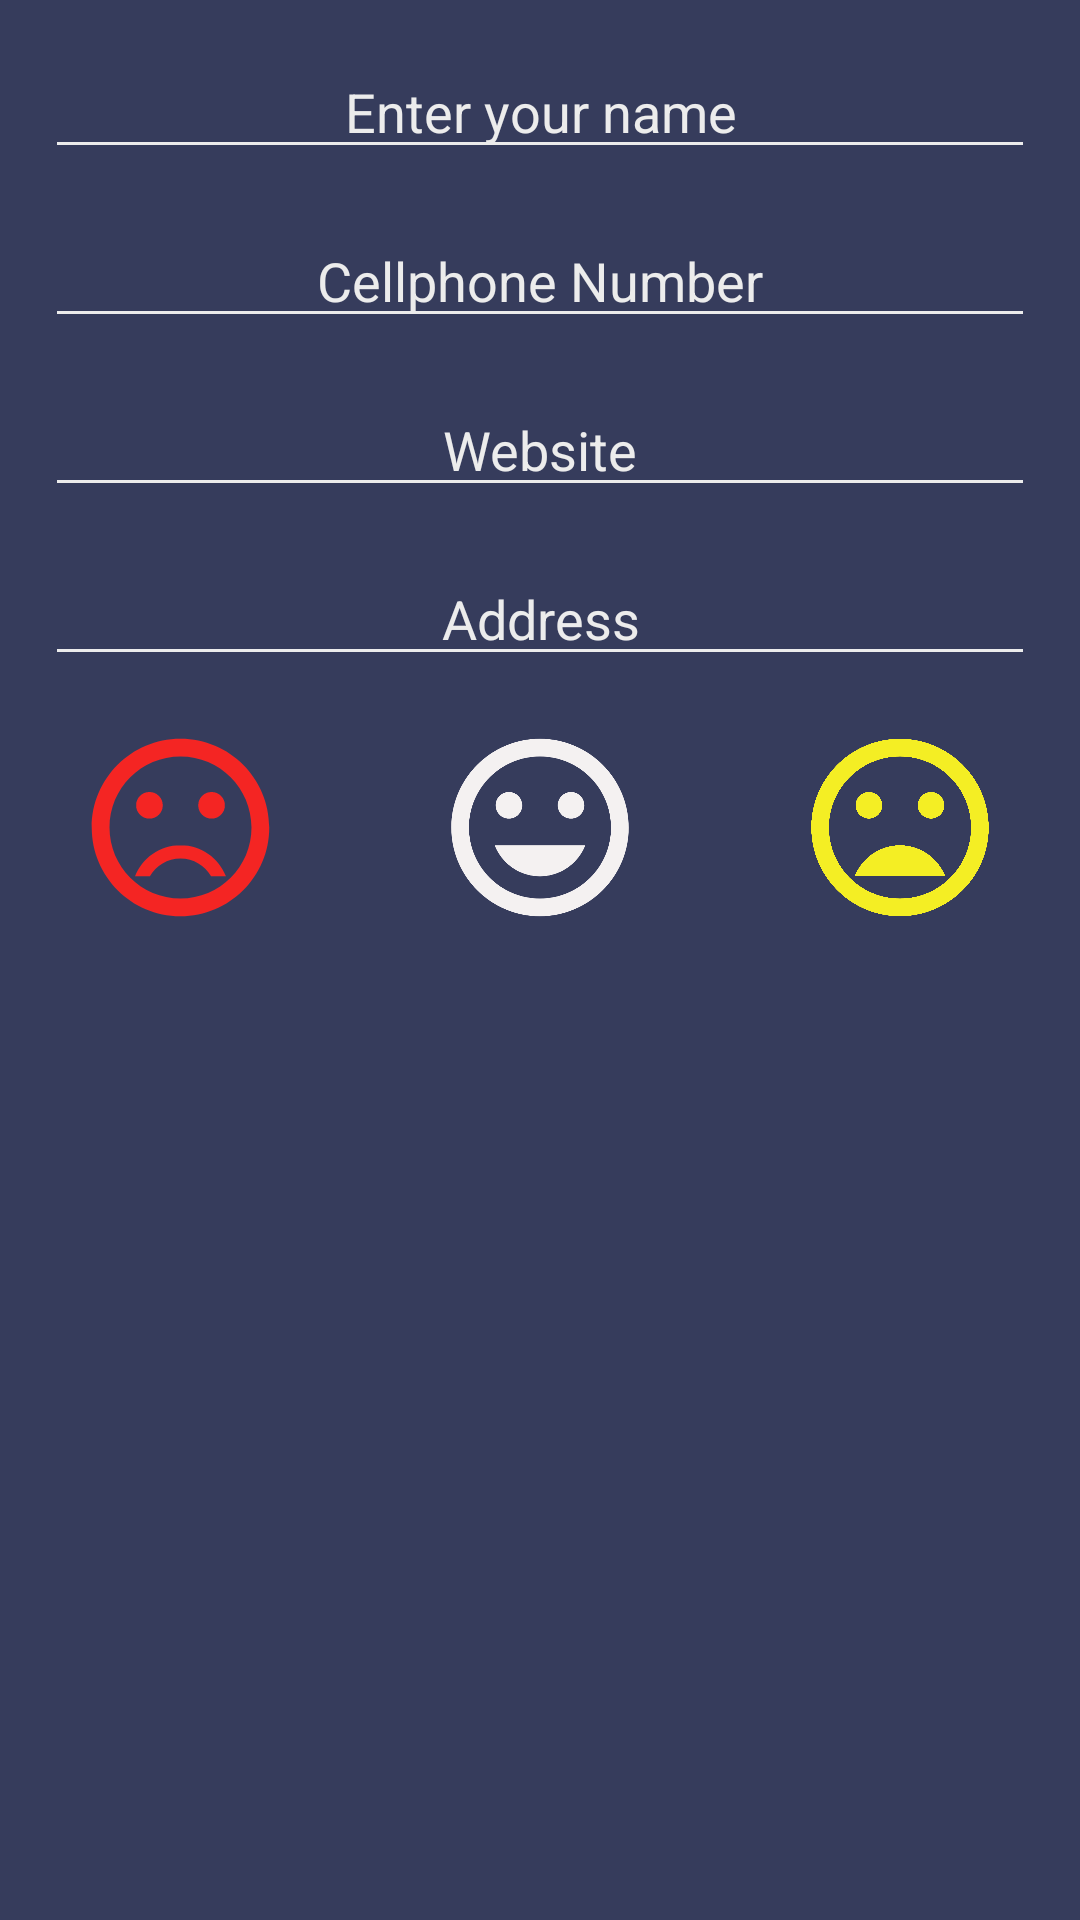

Reconstruct the res/layout file that produces this screen, plus the resources it refers to.
<!-- AndroidManifest.xml: application theme Theme.ChallengeIntent -->
<!-- res/layout/activity_2.xml -->
<?xml version="1.0" encoding="utf-8"?>
<LinearLayout xmlns:android="http://schemas.android.com/apk/res/android"
    xmlns:app="http://schemas.android.com/apk/res-auto"
    xmlns:tools="http://schemas.android.com/tools"
    android:layout_width="match_parent"
    android:layout_height="match_parent"
    android:orientation="vertical"
    android:background="#363c5c"
    tools:context=".Activity2">

    <EditText
        android:id="@+id/etName"
        android:layout_width="match_parent"
        android:layout_height="wrap_content"
        android:layout_marginLeft="15dp"
        android:layout_marginTop="15dp"
        android:layout_marginRight="15dp"
        android:backgroundTint="#ECECEC"
        android:ems="10"
        android:gravity="center"
        android:hint="Enter your name"
        android:inputType="textPersonName"
        android:textColor="@color/primary_white"
        android:textColorHint="@color/primary_white" />

    <EditText
        android:id="@+id/etCel"
        android:layout_width="match_parent"
        android:layout_height="wrap_content"
        android:layout_marginLeft="15dp"
        android:layout_marginTop="15dp"
        android:layout_marginRight="15dp"
        android:backgroundTint="#ECECEC"
        android:ems="10"
        android:gravity="center"
        android:hint="Cellphone Number"
        android:inputType="number"
        android:textColor="@color/primary_white"
        android:textColorHint="@color/primary_white" />

    <EditText
        android:id="@+id/etWeb"
        android:layout_width="match_parent"
        android:layout_height="wrap_content"
        android:layout_marginLeft="15dp"
        android:layout_marginTop="15dp"
        android:layout_marginRight="15dp"
        android:backgroundTint="#ECECEC"
        android:ems="10"
        android:gravity="center"
        android:hint="Website"
        android:inputType="textPersonName"
        android:textColor="@color/primary_white"
        android:textColorHint="@color/primary_white" />

    <EditText
        android:id="@+id/etMap"
        android:layout_width="match_parent"
        android:layout_height="wrap_content"
        android:layout_marginLeft="15dp"
        android:layout_marginTop="15dp"
        android:layout_marginRight="15dp"
        android:backgroundTint="#ECECEC"
        android:ems="10"
        android:gravity="center"
        android:hint="Address"
        android:inputType="textPersonName"
        android:textColor="@color/primary_white"
        android:textColorHint="@color/primary_white" />

    <LinearLayout
        android:layout_width="match_parent"
        android:layout_height="71dp"
        android:layout_marginTop="15dp"
        android:orientation="horizontal">

        <ImageView
            android:id="@+id/ivSad"
            android:layout_width="wrap_content"
            android:layout_height="match_parent"
            android:layout_weight="1"
            android:clickable="true"
            app:srcCompat="@drawable/sad" />

        <ImageView
            android:id="@+id/ivHappy"
            android:layout_width="wrap_content"
            android:layout_height="match_parent"
            android:layout_weight="1"
            android:clickable="true"
            app:srcCompat="@drawable/happy" />

        <ImageView
            android:id="@+id/ivBad"
            android:layout_width="wrap_content"
            android:layout_height="match_parent"
            android:layout_weight="1"
            android:clickable="true"
            app:srcCompat="@drawable/bad" />

    </LinearLayout>

</LinearLayout>
<!-- resources referenced by this layout -->
<resources>
  <color name="primary_white">#ECECEC</color>
  <!-- drawable bad (drawable) -->
  <vector android:height="24dp" android:tint="#F4EE24"
      android:viewportHeight="24" android:viewportWidth="24"
      android:width="24dp" xmlns:android="http://schemas.android.com/apk/res/android">
      <path android:fillColor="@android:color/white" android:pathData="M11.99,2C6.47,2 2,6.48 2,12s4.47,10 9.99,10C17.52,22 22,17.52 22,12S17.52,2 11.99,2zM12,20c-4.42,0 -8,-3.58 -8,-8s3.58,-8 8,-8 8,3.58 8,8 -3.58,8 -8,8zM15.5,11c0.83,0 1.5,-0.67 1.5,-1.5S16.33,8 15.5,8 14,8.67 14,9.5s0.67,1.5 1.5,1.5zM8.5,11c0.83,0 1.5,-0.67 1.5,-1.5S9.33,8 8.5,8 7,8.67 7,9.5 7.67,11 8.5,11zM12,14c-2.33,0 -4.31,1.46 -5.11,3.5h10.22c-0.8,-2.04 -2.78,-3.5 -5.11,-3.5z"/>
  </vector>
  <!-- drawable happy (drawable) -->
  <vector android:height="24dp" android:tint="#F4F1F1"
      android:viewportHeight="24" android:viewportWidth="24"
      android:width="24dp" xmlns:android="http://schemas.android.com/apk/res/android">
      <path android:fillColor="@android:color/white" android:pathData="M11.99,2C6.47,2 2,6.48 2,12s4.47,10 9.99,10C17.52,22 22,17.52 22,12S17.52,2 11.99,2zM12,20c-4.42,0 -8,-3.58 -8,-8s3.58,-8 8,-8 8,3.58 8,8 -3.58,8 -8,8zM15.5,11c0.83,0 1.5,-0.67 1.5,-1.5S16.33,8 15.5,8 14,8.67 14,9.5s0.67,1.5 1.5,1.5zM8.5,11c0.83,0 1.5,-0.67 1.5,-1.5S9.33,8 8.5,8 7,8.67 7,9.5 7.67,11 8.5,11zM12,17.5c2.33,0 4.31,-1.46 5.11,-3.5L6.89,14c0.8,2.04 2.78,3.5 5.11,3.5z"/>
  </vector>
  <!-- drawable sad (drawable) -->
  <vector android:height="24dp" android:tint="#F42523"
      android:viewportHeight="24" android:viewportWidth="24"
      android:width="24dp" xmlns:android="http://schemas.android.com/apk/res/android">
      <path android:fillColor="@android:color/white" android:pathData="M15.5,9.5m-1.5,0a1.5,1.5 0,1 1,3 0a1.5,1.5 0,1 1,-3 0"/>
      <path android:fillColor="@android:color/white" android:pathData="M8.5,9.5m-1.5,0a1.5,1.5 0,1 1,3 0a1.5,1.5 0,1 1,-3 0"/>
      <path android:fillColor="@android:color/white" android:pathData="M11.99,2C6.47,2 2,6.48 2,12s4.47,10 9.99,10C17.52,22 22,17.52 22,12S17.52,2 11.99,2zM12,20c-4.42,0 -8,-3.58 -8,-8s3.58,-8 8,-8 8,3.58 8,8 -3.58,8 -8,8zM12,14c-2.33,0 -4.32,1.45 -5.12,3.5h1.67c0.69,-1.19 1.97,-2 3.45,-2s2.75,0.81 3.45,2h1.67c-0.8,-2.05 -2.79,-3.5 -5.12,-3.5z"/>
  </vector>
  <style name="Theme.ChallengeIntent" parent="Theme.MaterialComponents.DayNight.DarkActionBar">
          
          <item name="colorPrimary">@color/purple_500</item>
          <item name="colorPrimaryVariant">@color/purple_700</item>
          <item name="colorOnPrimary">@color/white</item>
          
          <item name="colorSecondary">@color/teal_200</item>
          <item name="colorSecondaryVariant">@color/teal_700</item>
          <item name="colorOnSecondary">@color/black</item>
          
          <item name="android:statusBarColor" tools:targetApi="l">?attr/colorPrimaryVariant</item>
          
      </style>
  <color name="purple_500">#FF6200EE</color>
  <color name="purple_700">#FF3700B3</color>
  <color name="white">#FFFFFFFF</color>
  <color name="teal_200">#FF03DAC5</color>
  <color name="teal_700">#FF018786</color>
  <color name="black">#FF000000</color>
</resources>
